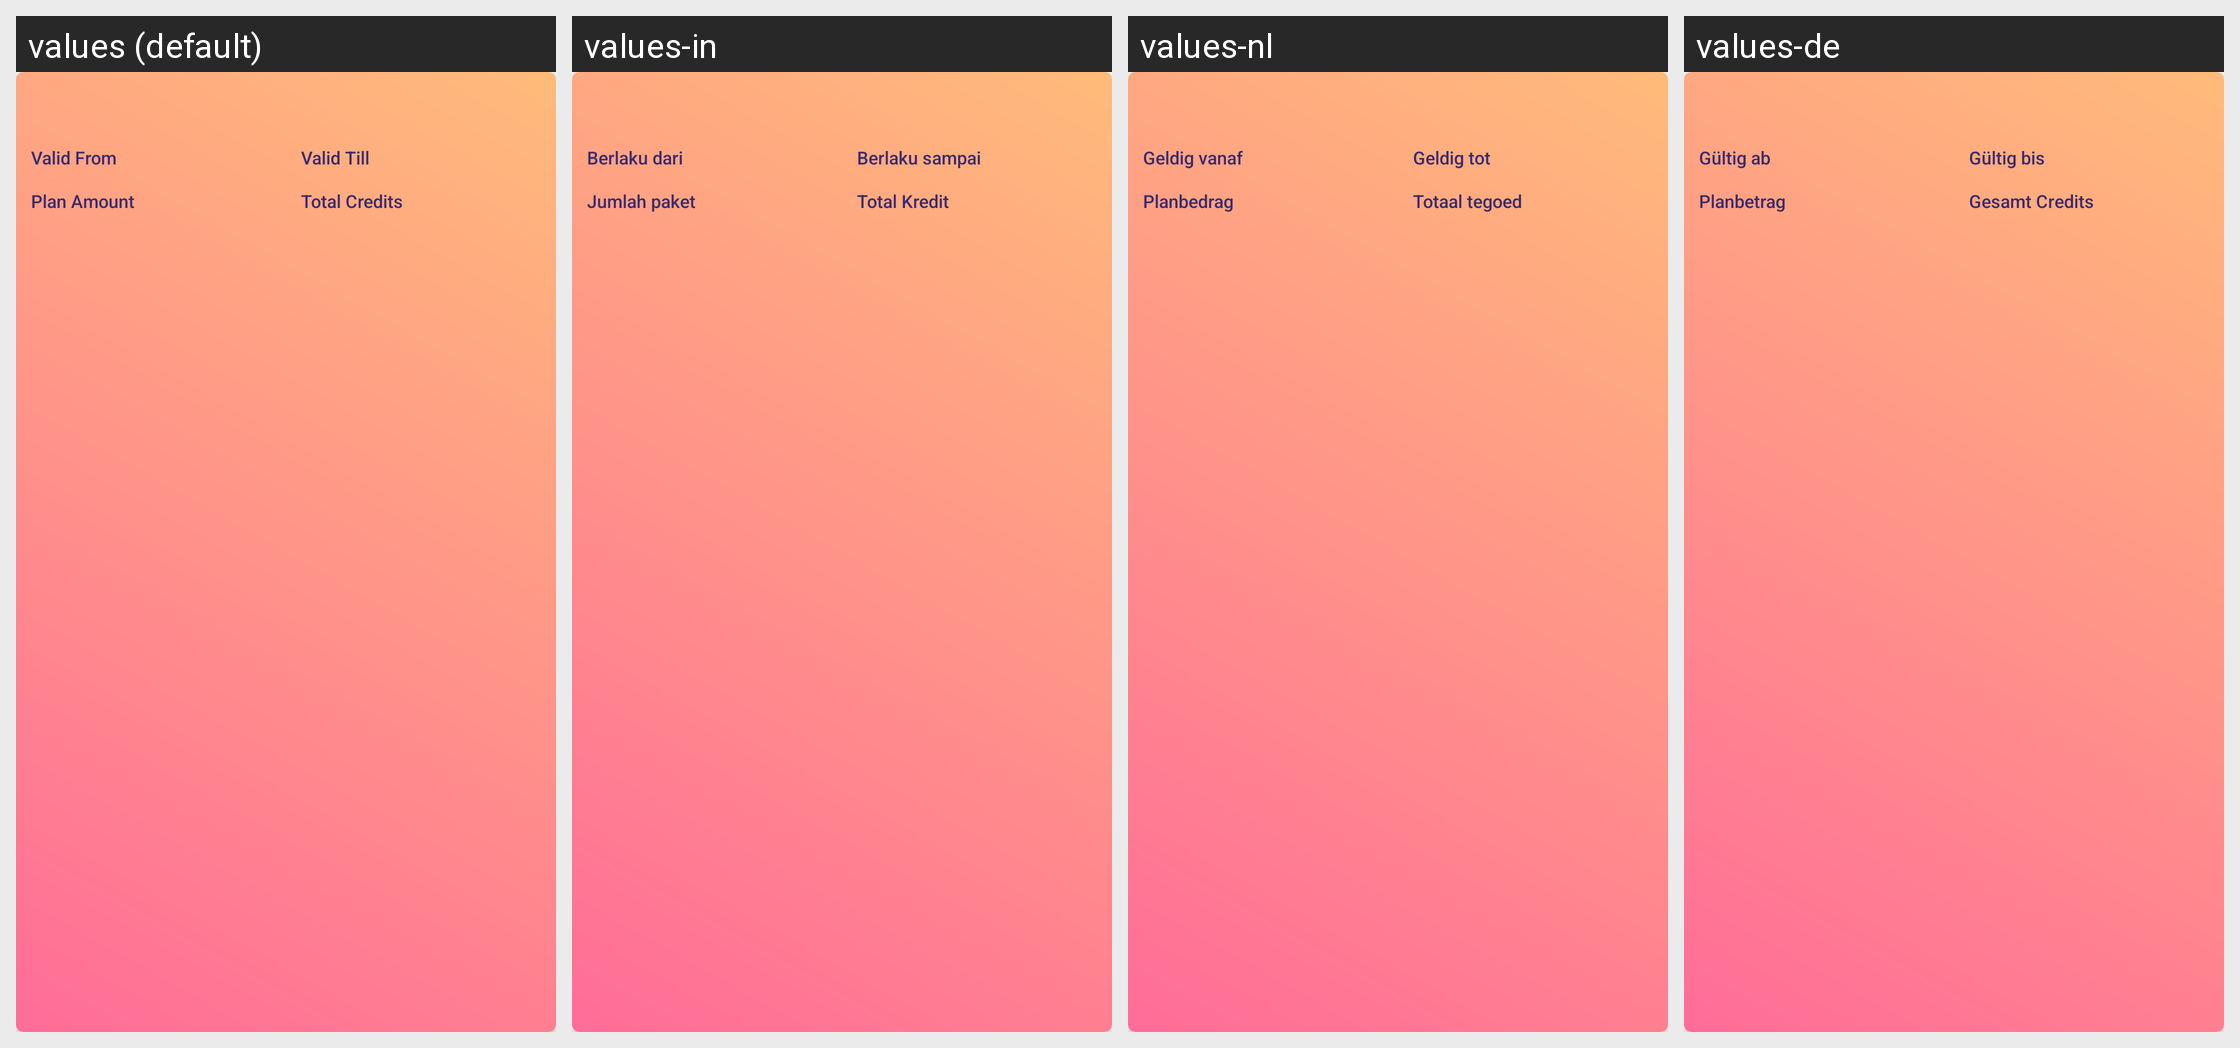

Here is an Android app screen in its default locale and in the app's own translations. Write out the translated-string differences for the strings that appear on this screen.
Android screen res/layout/subscription_layout.xml rendered under 4 locales, left to right: values (default), values-in, values-nl, values-de. Device: Nexus 5 (rendered at 1080×1920; each locale shown at half size, 540×960, under a caption strip naming it); theme AppTheme.
Other locales in the repository, not shown: values-ca, values-es, values-fr, values-it, values-ru, values-uk.
Strings drawn on this screen, with the default value and each locale's value (text and hints the layout hard-codes, and strings that could not be matched under every locale, appear in the picture but are not listed):

valid_from
  values: Valid From
  values-in: Berlaku dari
  values-nl: Geldig vanaf
  values-de: Gültig ab

valid_till
  values: Valid Till
  values-in: Berlaku sampai
  values-nl: Geldig tot
  values-de: Gültig bis

plan_amount
  values: Plan Amount
  values-in: Jumlah paket
  values-nl: Planbedrag
  values-de: Planbetrag

total_credits
  values: Total Credits
  values-in: Total Kredit
  values-nl: Totaal tegoed
  values-de: Gesamt Credits
